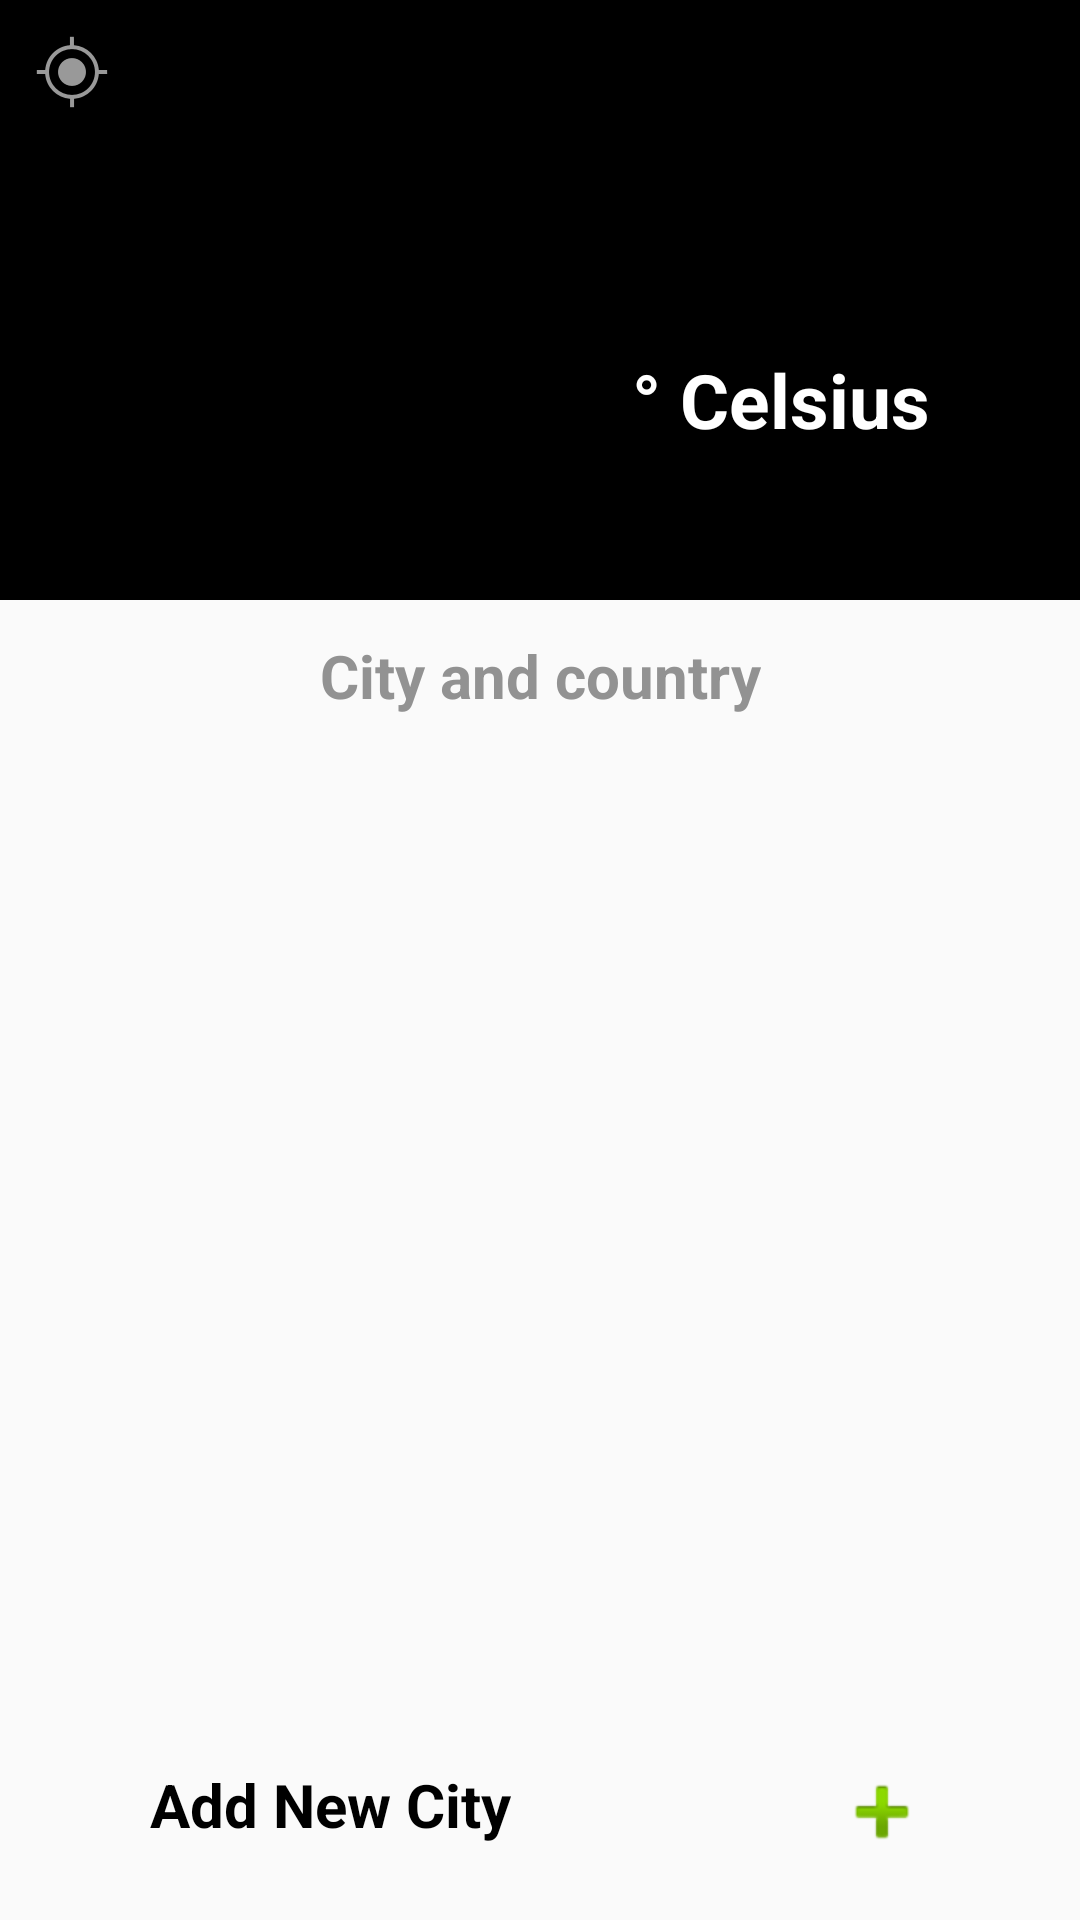

Reconstruct the res/layout file that produces this screen, plus the resources it refers to.
<!-- AndroidManifest.xml: application theme SplashTheme -->
<!-- res/layout/activity_main.xml -->
<?xml version="1.0" encoding="utf-8"?>
<android.support.constraint.ConstraintLayout
        xmlns:android="http://schemas.android.com/apk/res/android"
        xmlns:tools="http://schemas.android.com/tools"
        xmlns:app="http://schemas.android.com/apk/res-auto"
        android:layout_width="match_parent"
        android:layout_height="match_parent"
        tools:context=".MainActivity">


    <View
            android:layout_width="match_parent"
            android:layout_height="200dp"
            android:id="@+id/view"
            app:layout_constraintStart_toStartOf="parent"
            app:layout_constraintTop_toTopOf="parent"
            android:background="@color/black"/>

    <TextView
            android:text="@string/celsius"
            android:layout_width="wrap_content"
            android:layout_height="wrap_content"
            android:id="@+id/textView2"
            android:textColor="@color/white"
            android:textSize="25sp"
            android:textStyle="bold"
            app:layout_constraintEnd_toEndOf="parent"
            app:layout_constraintBottom_toBottomOf="@id/view"
            android:layout_marginEnd="50dp"
            android:layout_marginBottom="50dp"/>

    <ImageView
            android:layout_width="wrap_content"
            android:layout_height="wrap_content"
            app:srcCompat="@android:drawable/ic_menu_mylocation"
            android:id="@+id/locationBtn" android:layout_marginTop="8dp" app:layout_constraintTop_toTopOf="parent"
            app:layout_constraintStart_toStartOf="parent" android:layout_marginStart="8dp"/>

    <TextView
            android:text="City and country"
            android:layout_width="wrap_content"
            android:layout_height="wrap_content" android:id="@+id/textView4" android:layout_marginBottom="8dp"
            app:layout_constraintBottom_toTopOf="@+id/recyclerView" app:layout_constraintEnd_toEndOf="parent"
            android:layout_marginEnd="8dp" app:layout_constraintStart_toStartOf="parent"
            android:layout_marginStart="8dp"
            android:textSize="20sp"
            android:textColor="@color/gray"
            android:textStyle="bold" android:layout_marginTop="8dp" app:layout_constraintTop_toBottomOf="@+id/view"/>
    <android.support.v7.widget.RecyclerView
            android:id="@+id/recyclerView"
            android:layout_width="match_parent"
            android:layout_height="0dp"
            android:layout_margin="50dp"
            app:layout_constraintStart_toStartOf="parent"
            app:layout_constraintBottom_toTopOf="@+id/cityBtn"
            app:layout_constraintTop_toBottomOf="@+id/view"
            app:layout_constraintEnd_toEndOf="parent"/>

    <RelativeLayout
            android:layout_width="match_parent"
            android:layout_height="wrap_content"
            app:layout_constraintStart_toStartOf="parent"
            app:layout_constraintBottom_toBottomOf="parent"
            android:orientation="horizontal"
            android:layout_marginBottom="20dp"
            android:id="@+id/cityBtn">

        <TextView
                android:text="Add New City"
                android:layout_width="wrap_content"
                android:layout_height="wrap_content"
                android:id="@+id/textView6"
                android:textStyle="bold"
                android:textColor="@color/black"
                android:textSize="20sp"
                android:layout_marginStart="50dp"
                android:layout_alignParentStart="true"/>
        <ImageView
                android:layout_width="wrap_content"
                android:layout_height="wrap_content"
                app:srcCompat="@android:drawable/ic_input_add"
                android:id="@+id/imageView3"
                android:layout_marginEnd="50dp"
                android:layout_alignParentEnd="true"/>
    </RelativeLayout>


</android.support.constraint.ConstraintLayout>
<!-- resources referenced by this layout -->
<resources>
  <color name="black">#000000</color>
  <color name="gray">#929292</color>
  <color name="white">#FFFFFF</color>
  <string name="celsius">° Celsius</string>
  <style name="SplashTheme" parent="Theme.AppCompat.Light.NoActionBar" />
</resources>
